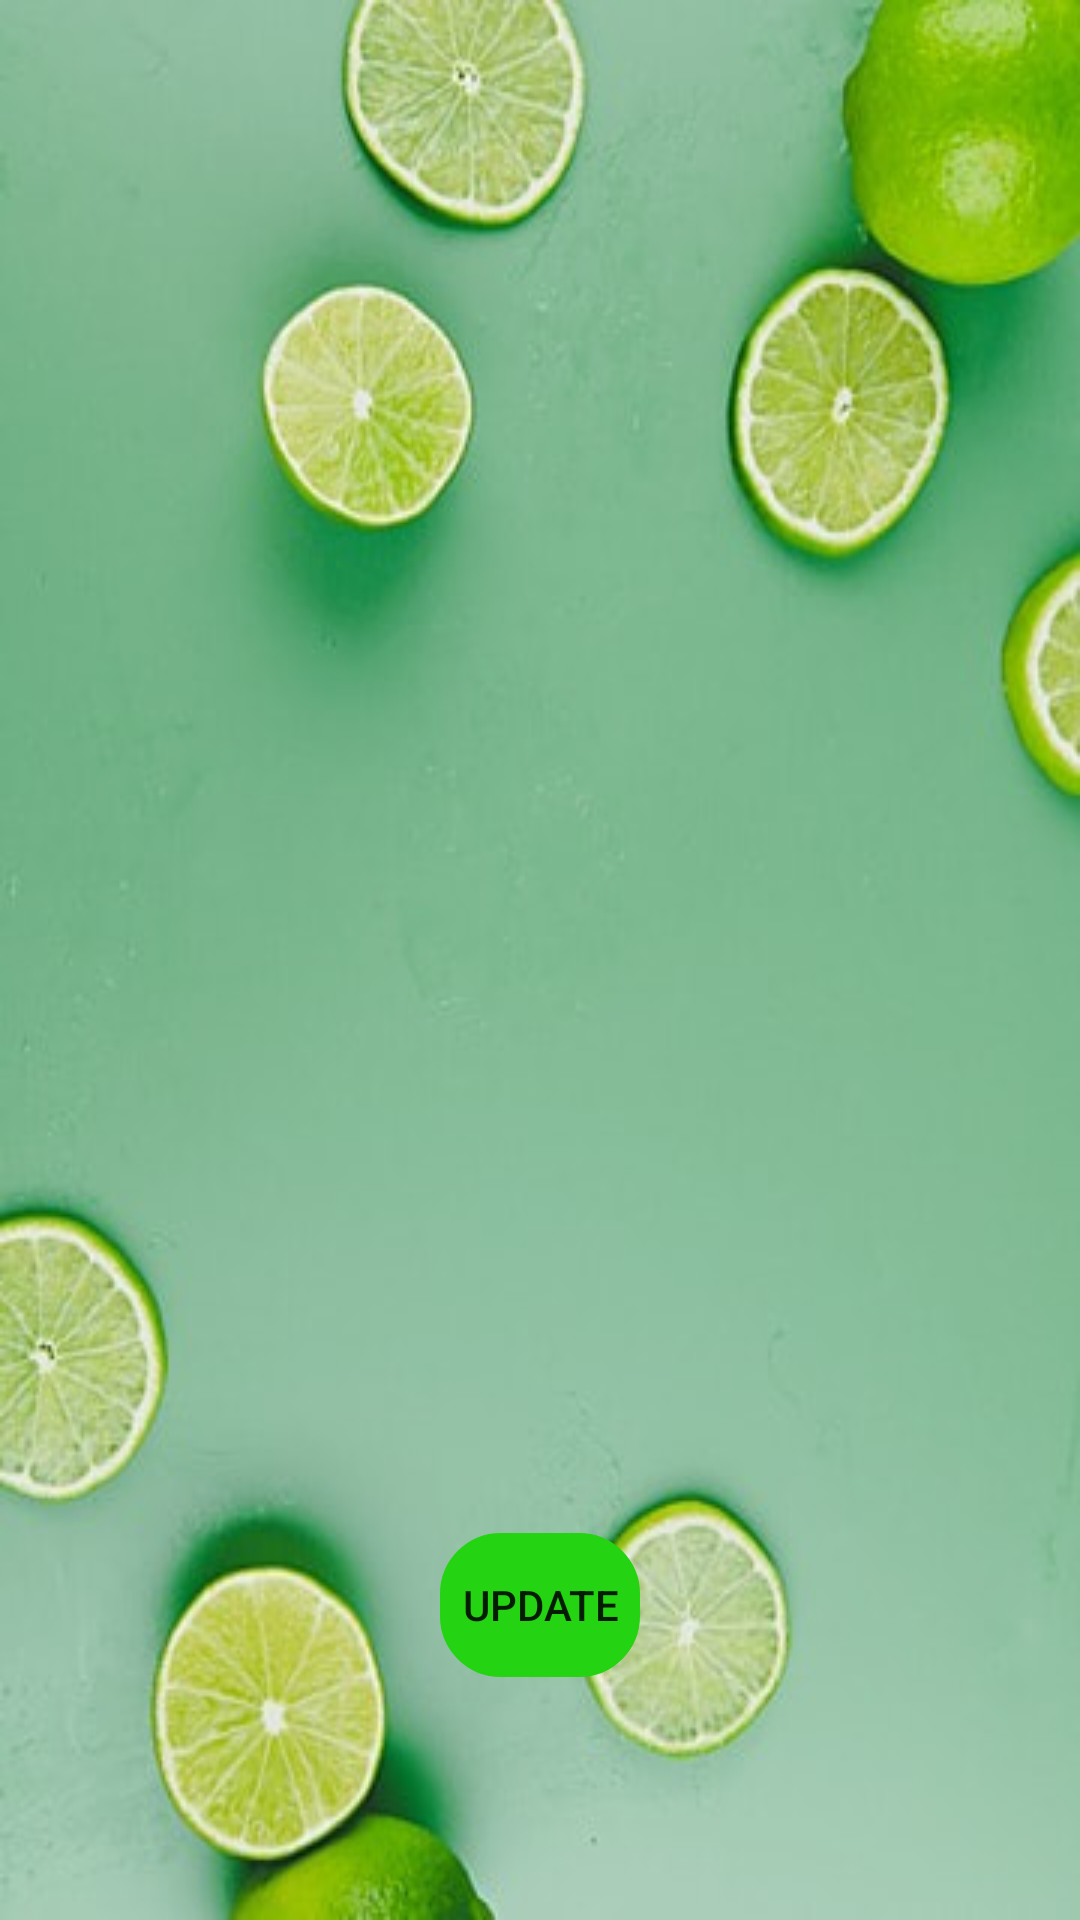

The Android layout XML behind this screen, and the referenced resources:
<!-- AndroidManifest.xml: application theme Theme.APP_GK -->
<!-- res/layout/activity_detail.xml -->
<?xml version="1.0" encoding="utf-8"?>
<LinearLayout xmlns:android="http://schemas.android.com/apk/res/android"
    xmlns:app="http://schemas.android.com/apk/res-auto"
    xmlns:tools="http://schemas.android.com/tools"
    android:layout_width="match_parent"
    android:layout_height="match_parent"
    tools:context=".DetailActivity"
    android:background="@drawable/backgroundfruitdt"
    android:orientation="vertical">

    <ImageView
        android:id="@+id/iv_dt_ha"
        android:layout_width="match_parent"
        android:layout_height="200dp"
        android:layout_gravity="center"
        tools:ignore="MissingConstraints"
        tools:layout_editor_absoluteX="121dp"
        tools:layout_editor_absoluteY="172dp"
        tools:srcCompat="@tools:sample/avatars" />
    <TextView
        android:id="@+id/tv_dt_title"
        android:layout_width="201dp"
        android:layout_height="81dp"
        android:layout_marginLeft="20dp"
        android:textColor="#F31616"
        android:textStyle="bold"
        android:textSize="20dp"
        tools:ignore="MissingConstraints" />

    <TextView
        android:id="@+id/tv_dt_des"
        android:layout_width="427dp"
        android:layout_height="230dp"
        android:layout_gravity="center"
        android:gravity="center"
        android:textColor="#051723"
        android:layout_marginLeft="20dp"
        android:textSize="17dp"
        tools:ignore="MissingConstraints" />
    <android.widget.Button
        android:id="@+id/btn_dt_update"
        android:layout_width="200px"
        android:layout_height="wrap_content"
        android:background="@drawable/botron_button"
        android:backgroundTint="#24D311"
        android:layout_gravity="center"
        android:text="Update"/>


</LinearLayout>
<!-- resources referenced by this layout -->
<resources>
  <!-- drawable backgroundfruitdt: jpg bitmap (drawable-xxhdpi, 33329 bytes) -->
  <!-- drawable botron_button (drawable-xxxhdpi) -->
  <?xml version="1.0" encoding="utf-8"?>
  <selector xmlns:android="http://schemas.android.com/apk/res/android" >
      <item >
          <shape android:shape="rectangle"  >
              <corners android:radius="20dip" />
              <stroke android:width="0.5dip" android:color="#E66262" />
          </shape>
      </item>
  </selector>
  <style name="Theme.APP_GK" parent="Theme.MaterialComponents.DayNight.DarkActionBar">
          
          <item name="colorPrimary">@color/purple_500</item>
          <item name="colorPrimaryVariant">@color/purple_700</item>
          <item name="colorOnPrimary">@color/white</item>
          
          <item name="colorSecondary">@color/teal_200</item>
          <item name="colorSecondaryVariant">@color/teal_700</item>
          <item name="colorOnSecondary">@color/black</item>
          
          <item name="android:statusBarColor" tools:targetApi="l">?attr/colorPrimaryVariant</item>
          
      </style>
  <color name="purple_500">#FF6200EE</color>
  <color name="purple_700">#FF3700B3</color>
  <color name="white">#FFFFFFFF</color>
  <color name="teal_200">#FF03DAC5</color>
  <color name="teal_700">#FF018786</color>
  <color name="black">#FF000000</color>
</resources>
